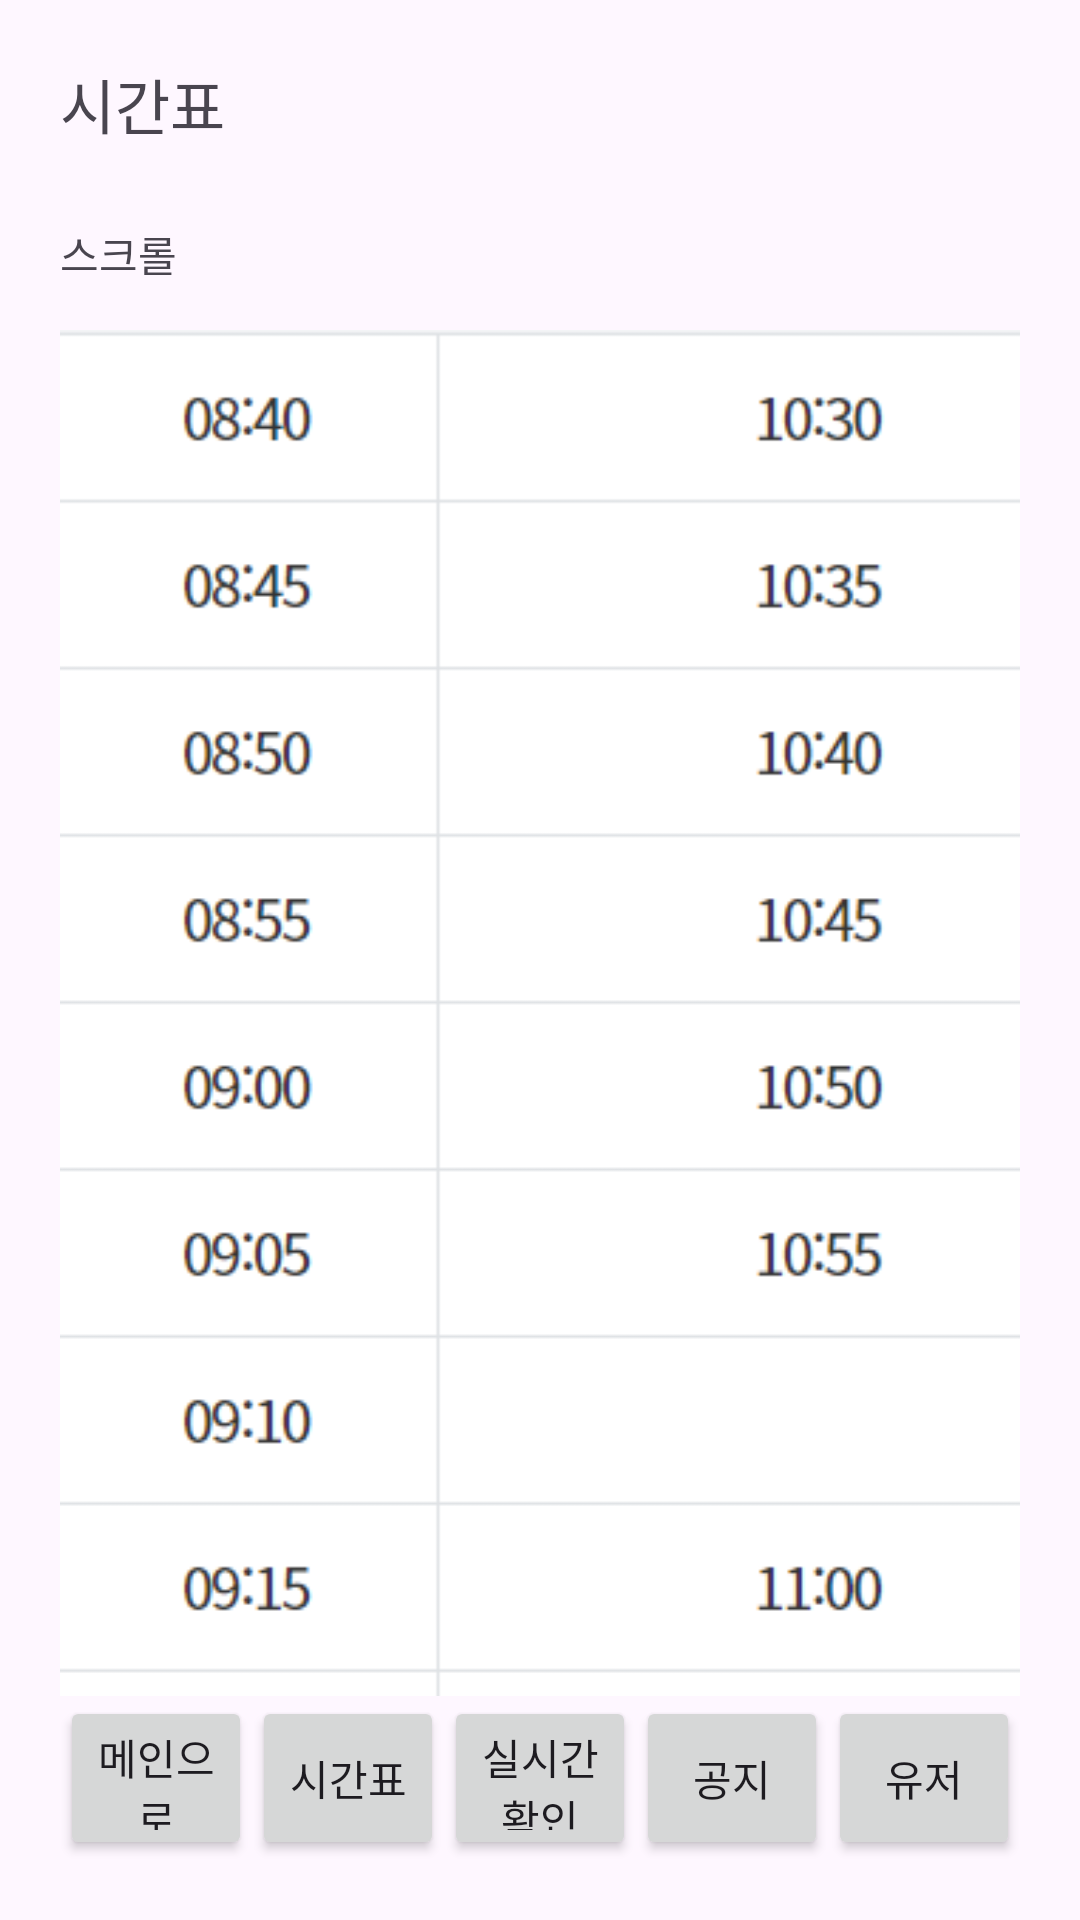

Android layout source for this screen:
<!-- AndroidManifest.xml: application theme Theme.BusProject -->
<!-- res/layout/activity_time.xml -->
<?xml version="1.0" encoding="utf-8"?>
<LinearLayout xmlns:android="http://schemas.android.com/apk/res/android"
    xmlns:app="http://schemas.android.com/apk/res-auto"
    xmlns:tools="http://schemas.android.com/tools"
    android:layout_width="match_parent"
    android:layout_height="match_parent"
    android:orientation="vertical"
    android:gravity="center"
    android:padding="20dp"
    tools:context=".timeActivity">

    <LinearLayout
        android:layout_height="0px"
        android:layout_weight="1"
        android:layout_width="match_parent"
        android:orientation="vertical"
        >

        <TextView
            android:layout_width="wrap_content"
            android:layout_height="wrap_content"
            android:textSize="20dp"
            android:text="시간표"/>

    </LinearLayout>

    <ScrollView
        android:fillViewport="true"
        android:scrollbars="none"
        android:layout_height="0px"
        android:layout_weight="9"
        android:layout_width="match_parent">
        <LinearLayout
            android:layout_width="match_parent"
            android:layout_height="match_parent"
            android:orientation="vertical">
            <TextView
                android:layout_width="wrap_content"
                android:layout_height="wrap_content"
                android:text="스크롤">
            </TextView>
            <ImageView
                android:layout_width="wrap_content"
                android:layout_height="wrap_content"
                android:src="@drawable/time" />
        </LinearLayout>
    </ScrollView>

    <LinearLayout
        android:layout_height="0px"
        android:layout_weight="1"
        android:layout_width="match_parent"
        android:orientation="horizontal">
        <Button
            android:layout_width="0px"
            android:layout_weight="1"
            android:layout_height="match_parent"
            android:id="@+id/timetomainbtn"
            android:text="메인으로"/>
        <Button
            android:layout_width="0px"
            android:layout_weight="1"
            android:layout_height="match_parent"
            android:id="@+id/timetotimebtn"
            android:text="시간표"/>
        <Button
            android:layout_width="0px"
            android:layout_weight="1"
            android:layout_height="match_parent"
            android:id="@+id/timetocheckbtn"
            android:text="실시간 확인"/>
        <Button
            android:layout_width="0px"
            android:layout_weight="1"
            android:layout_height="match_parent"
            android:id="@+id/timetonotedbtn"
            android:text="공지"/>
        <Button
            android:layout_width="0px"
            android:layout_weight="1"
            android:layout_height="match_parent"
            android:id="@+id/timetouserbtn"
            android:text="유저"/>

    </LinearLayout>
</LinearLayout>
<!-- resources referenced by this layout -->
<resources>
  <!-- drawable time: png bitmap (drawable, 21013 bytes) -->
  <style name="Theme.BusProject" parent="Base.Theme.BusProject" />
  <style name="Base.Theme.BusProject" parent="Theme.Material3.DayNight.NoActionBar">
          
          
      </style>
</resources>
